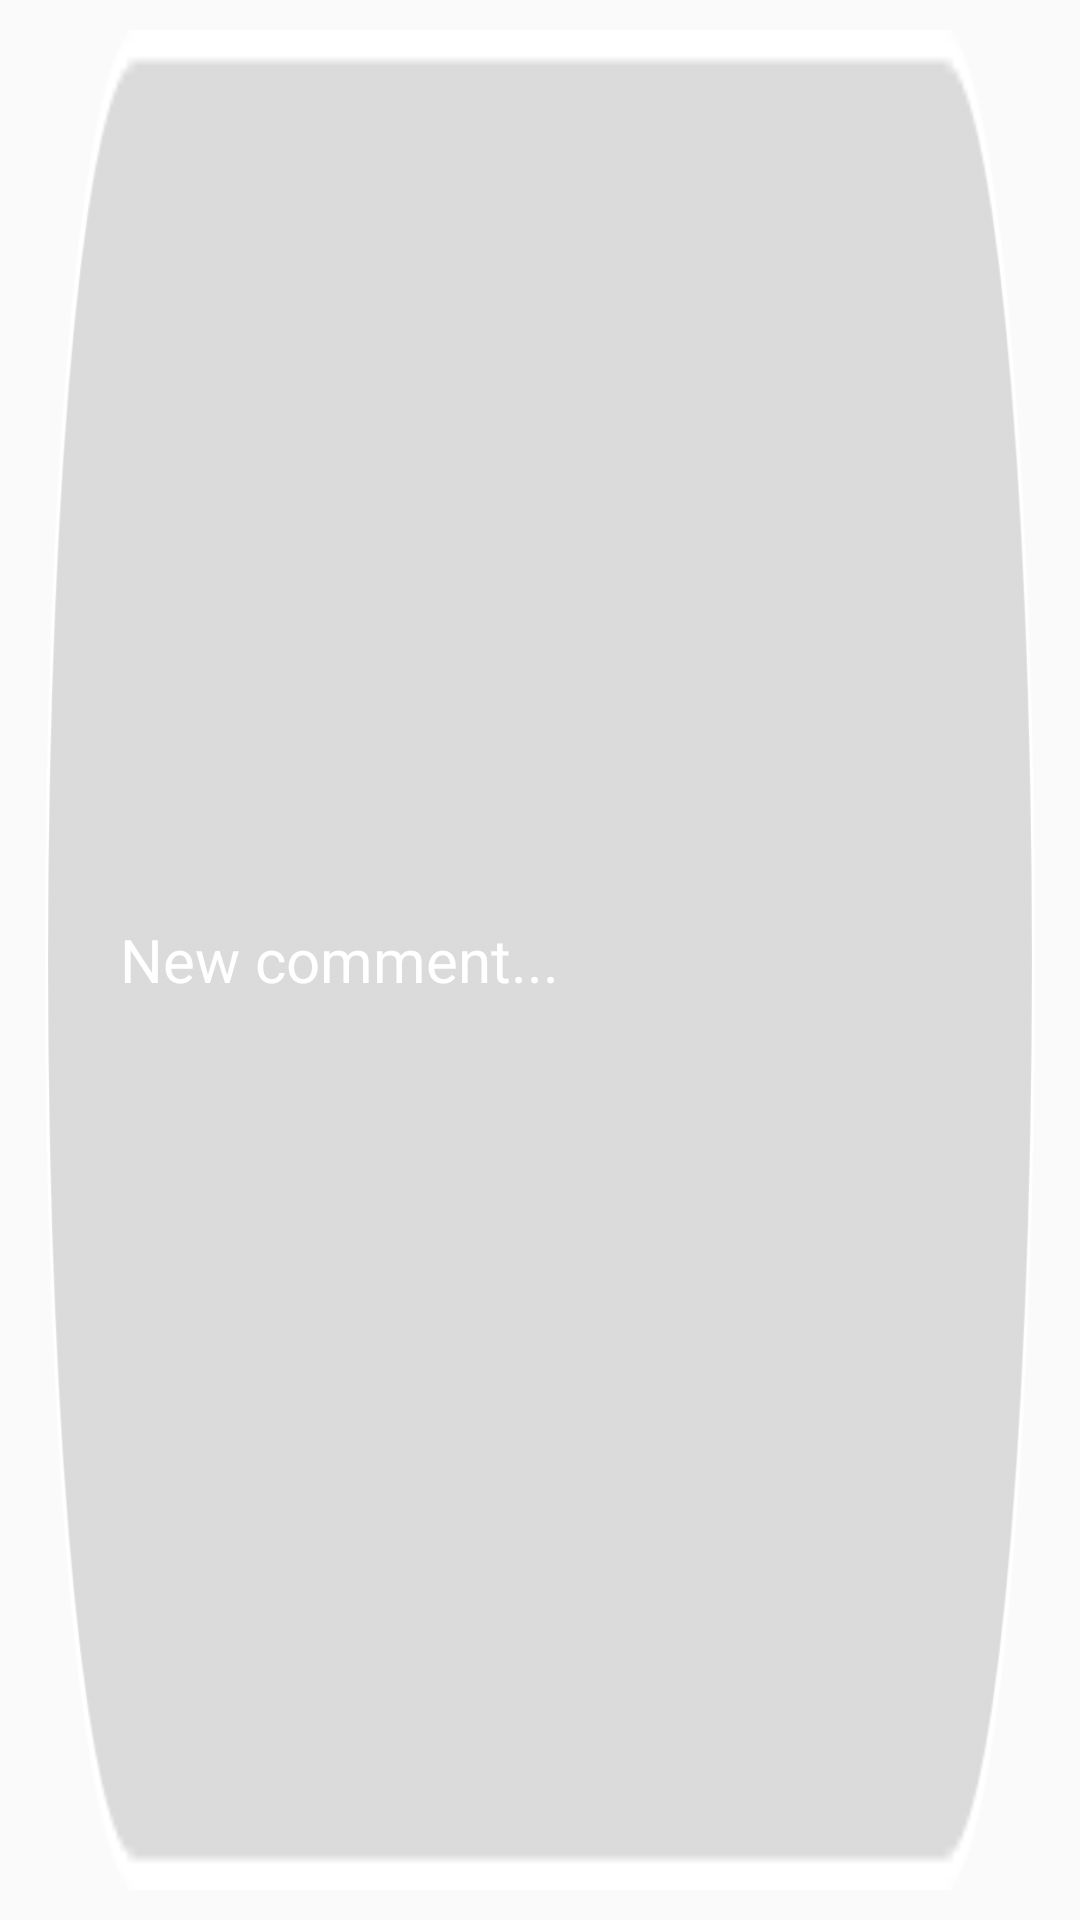

Produce the Android XML layout that renders to this screen, including the resource entries it uses.
<!-- AndroidManifest.xml: application theme AppTheme -->
<!-- res/layout/comment_upload.xml -->
<?xml version="1.0" encoding="utf-8"?>
<android.support.v7.widget.CardView
    xmlns:android="http://schemas.android.com/apk/res/android"
    xmlns:app="http://schemas.android.com/apk/res-auto"
    xmlns:card_view="http://schemas.android.com/apk/res-auto"
    android:layout_width="match_parent"
    android:layout_height="90dp"
    card_view:cardBackgroundColor="@android:color/transparent"
    card_view:cardElevation="0dp">

    <LinearLayout
        android:layout_width="match_parent"
        android:layout_height="match_parent"
        android:orientation="horizontal"
        android:layout_gravity="center"
        android:layout_marginTop="10dp"
        android:layout_marginBottom="10dp"
        android:layout_marginRight="15dp"
        android:layout_marginLeft="15dp"
        android:background="@drawable/cmt_post">

        <EditText
            android:id="@+id/cmt_new"
            android:layout_width="300dp"
            android:layout_height="wrap_content"
            android:layout_gravity="center"
            android:layout_marginLeft="25dp"
            android:textColor="@color/white"
            android:backgroundTint="@color/white"
            android:textColorHint="@color/white"
            android:background="@android:color/transparent"
            android:textSize="20dp"
            android:hint="New comment..." />

        <Button
            android:id="@+id/cmt_btn"
            android:layout_width="35dp"
            android:layout_height="35dp"
            android:layout_marginLeft="5dp"
            android:layout_gravity="center"
            android:background="@drawable/ic_send_black_24dp" />

    </LinearLayout>

</android.support.v7.widget.CardView>
<!-- resources referenced by this layout -->
<resources>
  <color name="white">#fff</color>
  <!-- drawable cmt_post: png bitmap (drawable, 10450 bytes) -->
  <style name="AppTheme" parent="Theme.AppCompat.Light.NoActionBar">
          
          <item name="colorPrimary">@color/colorPrimary</item>
          <item name="colorPrimaryDark">@color/colorPrimaryDark</item>
          <item name="colorAccent">@color/colorAccent</item>
      </style>
  <color name="colorPrimary">#7DBAB5</color>
  <color name="colorPrimaryDark">#3E716D</color>
  <color name="colorAccent">#8D0E1E</color>
</resources>
